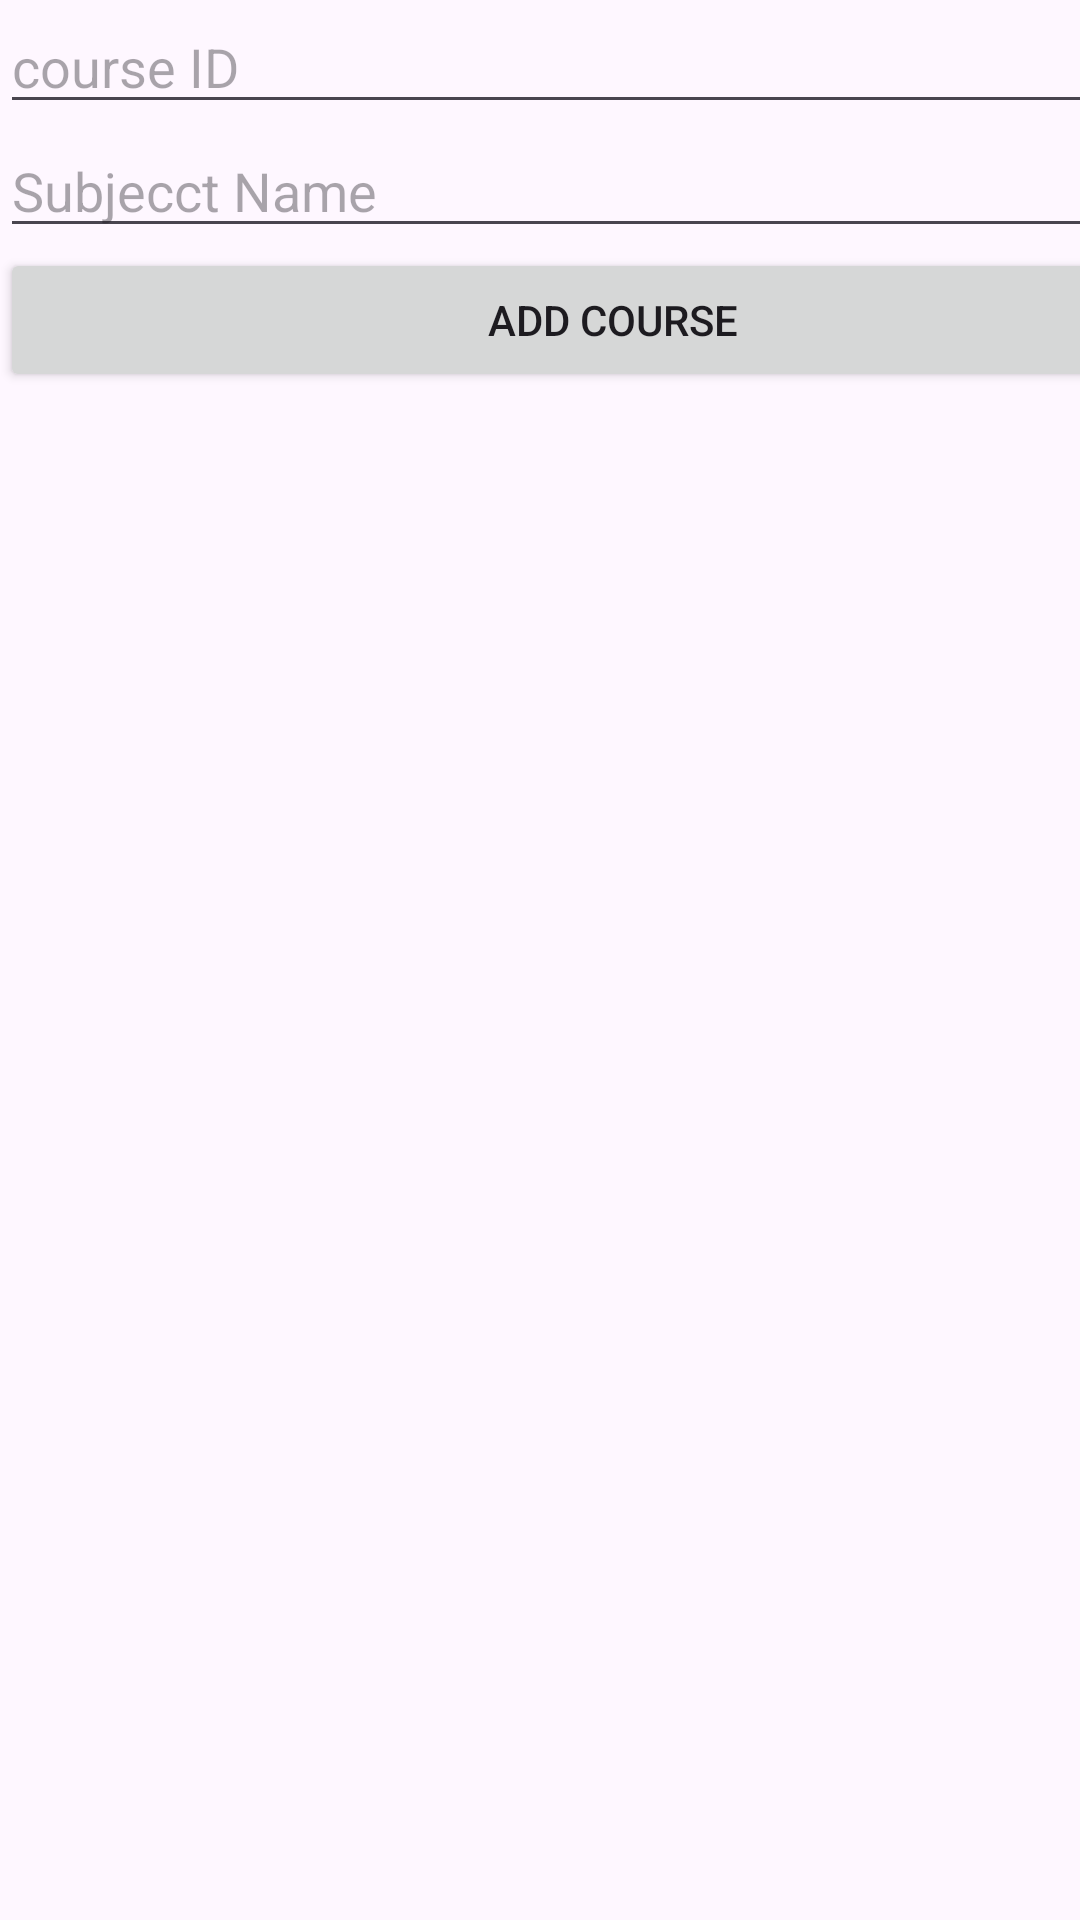

Layout XML and referenced resources for this Android screen:
<!-- AndroidManifest.xml: application theme Theme.Classroom_2 -->
<!-- res/layout/activity_open_course.xml -->
<?xml version="1.0" encoding="utf-8"?>
<androidx.constraintlayout.widget.ConstraintLayout xmlns:android="http://schemas.android.com/apk/res/android"
    xmlns:app="http://schemas.android.com/apk/res-auto"
    xmlns:tools="http://schemas.android.com/tools"
    android:layout_width="match_parent"
    android:layout_height="match_parent"
    tools:context=".Controller.Profressor.OpenCourse">

    <LinearLayout
        android:layout_width="409dp"
        android:layout_height="729dp"
        android:orientation="vertical"
        tools:layout_editor_absoluteX="1dp"
        tools:layout_editor_absoluteY="1dp">

        <EditText
            android:id="@+id/courseidText"
            android:layout_width="match_parent"
            android:layout_height="wrap_content"
            android:ems="10"
            android:inputType="text"
            android:hint="course ID" />

        <EditText
            android:id="@+id/subjectnameText"
            android:layout_width="match_parent"
            android:layout_height="wrap_content"
            android:ems="10"
            android:inputType="text"
            android:hint="Subjecct Name" />

        <Button
            android:id="@+id/addcourseBtn"
            android:layout_width="match_parent"
            android:layout_height="wrap_content"
            android:text="Add Course" />

        <ListView
            android:id="@+id/subjectListView"
            android:layout_width="match_parent"
            android:layout_height="match_parent" />


    </LinearLayout>
</androidx.constraintlayout.widget.ConstraintLayout>
<!-- resources referenced by this layout -->
<resources>
  <style name="Theme.Classroom_2" parent="Base.Theme.Classroom_2" />
  <style name="Base.Theme.Classroom_2" parent="Theme.Material3.DayNight.NoActionBar">
          
          
      </style>
</resources>
